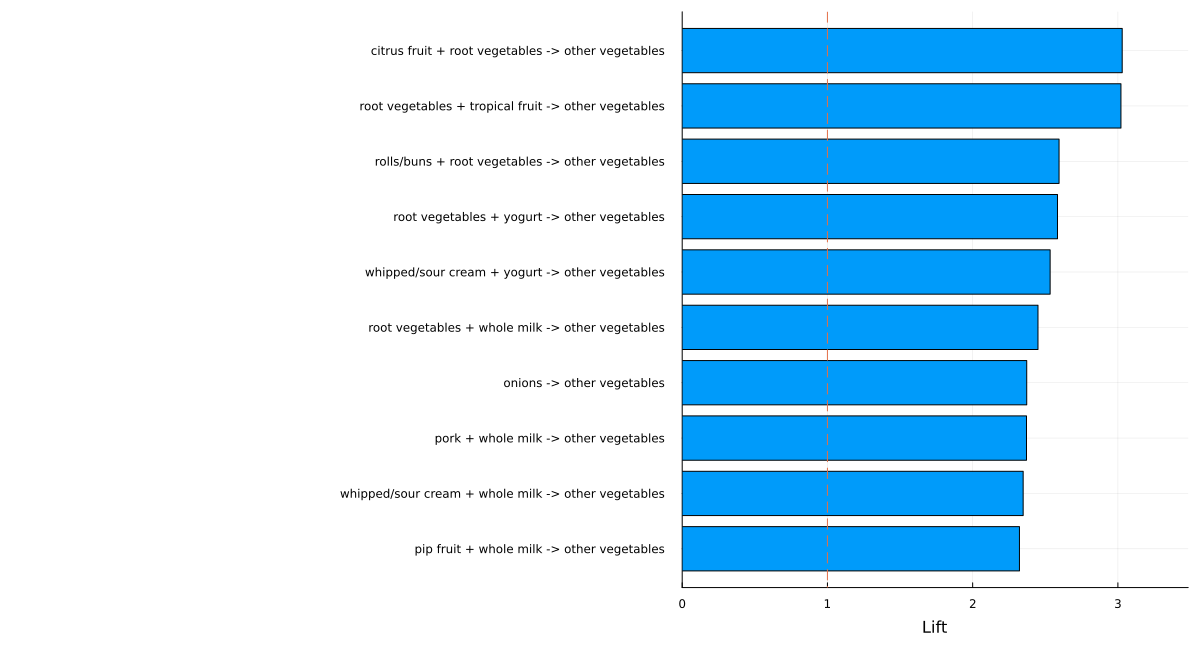

The data file committed next to this chart (first rows):
antecedent, consequent, support_count, support, confidence, lift
citrus fruit + root vegetables, other vegetables, 102, 0.01037, 0.5862, 3.03
root vegetables + tropical fruit, other vegetables, 121, 0.0123, 0.5845, 3.021
rolls/buns + root vegetables, other vegetables, 120, 0.0122, 0.5021, 2.595
root vegetables + yogurt, other vegetables, 127, 0.01291, 0.5, 2.584
whipped/sour cream + yogurt, other vegetables, 100, 0.01017, 0.4902, 2.533
root vegetables + whole milk, other vegetables, 228, 0.02318, 0.474, 2.45
onions, other vegetables, 140, 0.01423, 0.459, 2.372
pork + whole milk, other vegetables, 100, 0.01017, 0.4587, 2.371
whipped/sour cream + whole milk, other vegetables, 144, 0.01464, 0.4543, 2.348
pip fruit + whole milk, other vegetables, 133, 0.01352, 0.4493, 2.322
